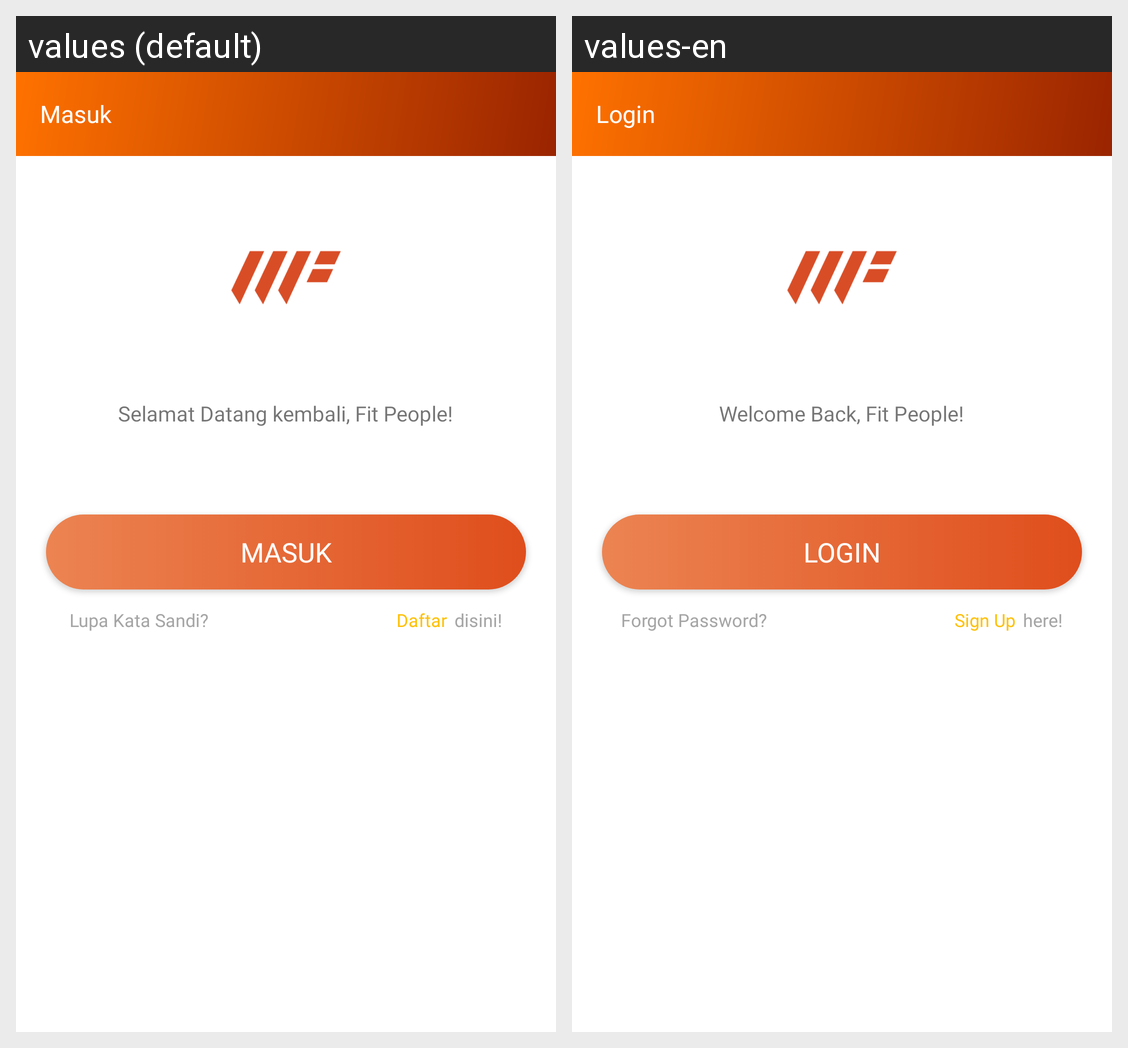

The Android screen above is rendered under two locales of the same app. Produce the string resources it draws, with the default and per-locale values.
Android screen res/layout/activity_login.xml rendered under 2 locales, left to right: values (default), values-en. Device: Nexus 5 (rendered at 1080×1920; each locale shown at half size, 540×960, under a caption strip naming it); theme AppTheme.
Strings drawn on this screen, with the default value and each locale's value (text and hints the layout hard-codes, and strings that could not be matched under every locale, appear in the picture but are not listed):

login
  values: Masuk
  values-en: Login

welcome_text_login
  values: Selamat Datang kembali, Fit People!
  values-en: Welcome Back, Fit People!

button_text_login
  values: Masuk
  values-en: Login

forgot_pass_title
  values: Lupa Kata Sandi?
  values-en: Forgot Password?

sign_up_in_login
  values: Daftar
  values-en: Sign Up

to_register_3
  values: disini!
  values-en: here!
